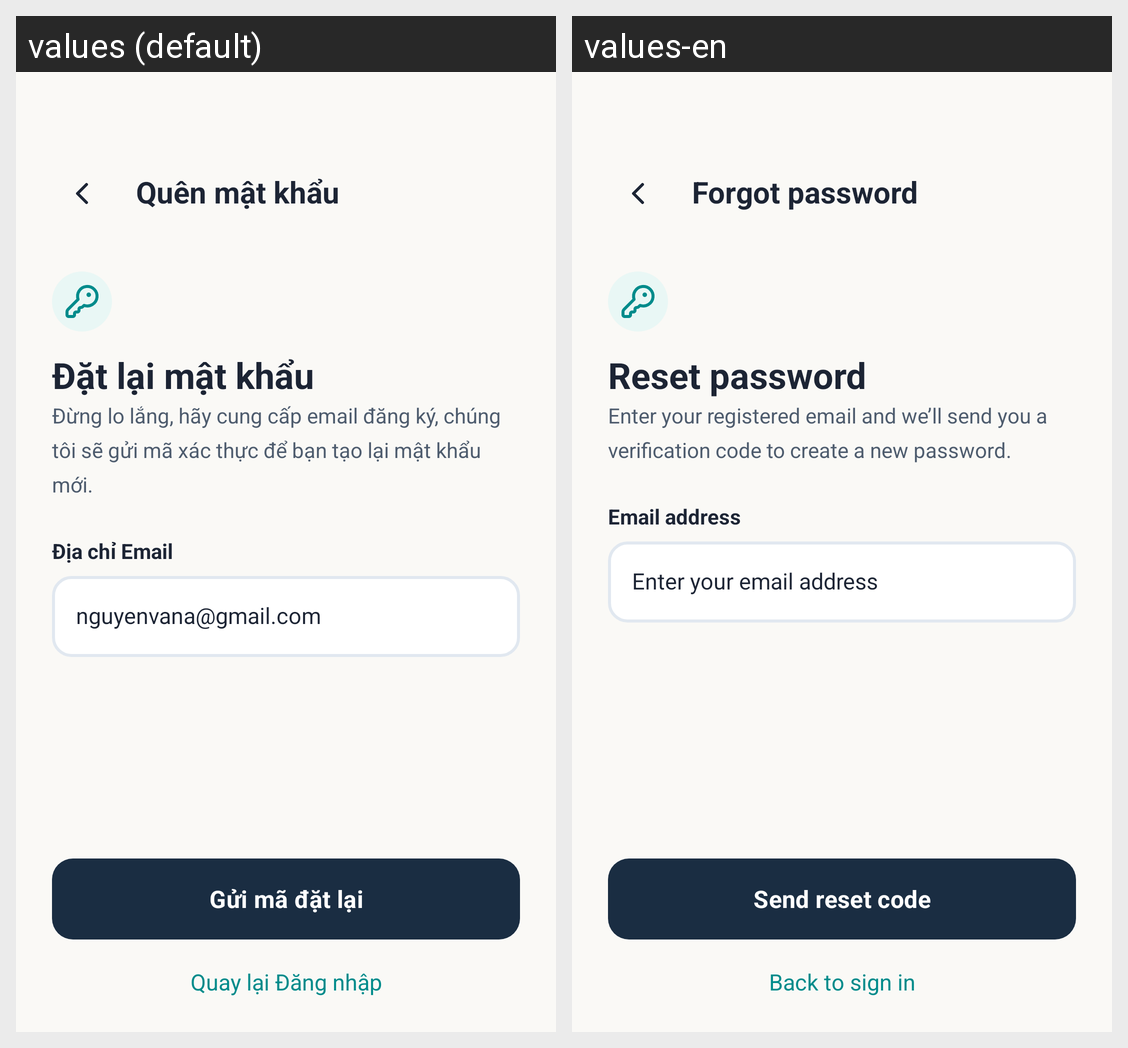

Strings drawn on this Android screen and how each of the app's shown locales translates them:
Android screen res/layout/activity_forgot_password.xml rendered under 2 locales, left to right: values (default), values-en. Device: Nexus 5 (rendered at 1080×1920; each locale shown at half size, 540×960, under a caption strip naming it); theme Theme.LagalLens.
Strings drawn on this screen, with the default value and each locale's value (text and hints the layout hard-codes, and strings that could not be matched under every locale, appear in the picture but are not listed):

forgot_password
  values: Quên mật khẩu
  values-en: Forgot password

reset_password_icon_description
  values: Đặt lại mật khẩu
  values-en: Reset password

reset_password_title
  values: Đặt lại mật khẩu
  values-en: Reset password

reset_password_subtitle
  values: Đừng lo lắng, hãy cung cấp email đăng ký, chúng tôi sẽ gửi mã xác thực để bạn tạo lại mật khẩu mới.
  values-en: Enter your registered email and we’ll send you a verification code to create a new password.

email_address
  values: Địa chỉ Email
  values-en: Email address

email_hint
  values: nguyenvana@gmail.com
  values-en: Enter your email address

send_reset_link
  values: Gửi mã đặt lại
  values-en: Send reset code

back_to_login
  values: Quay lại Đăng nhập
  values-en: Back to sign in
